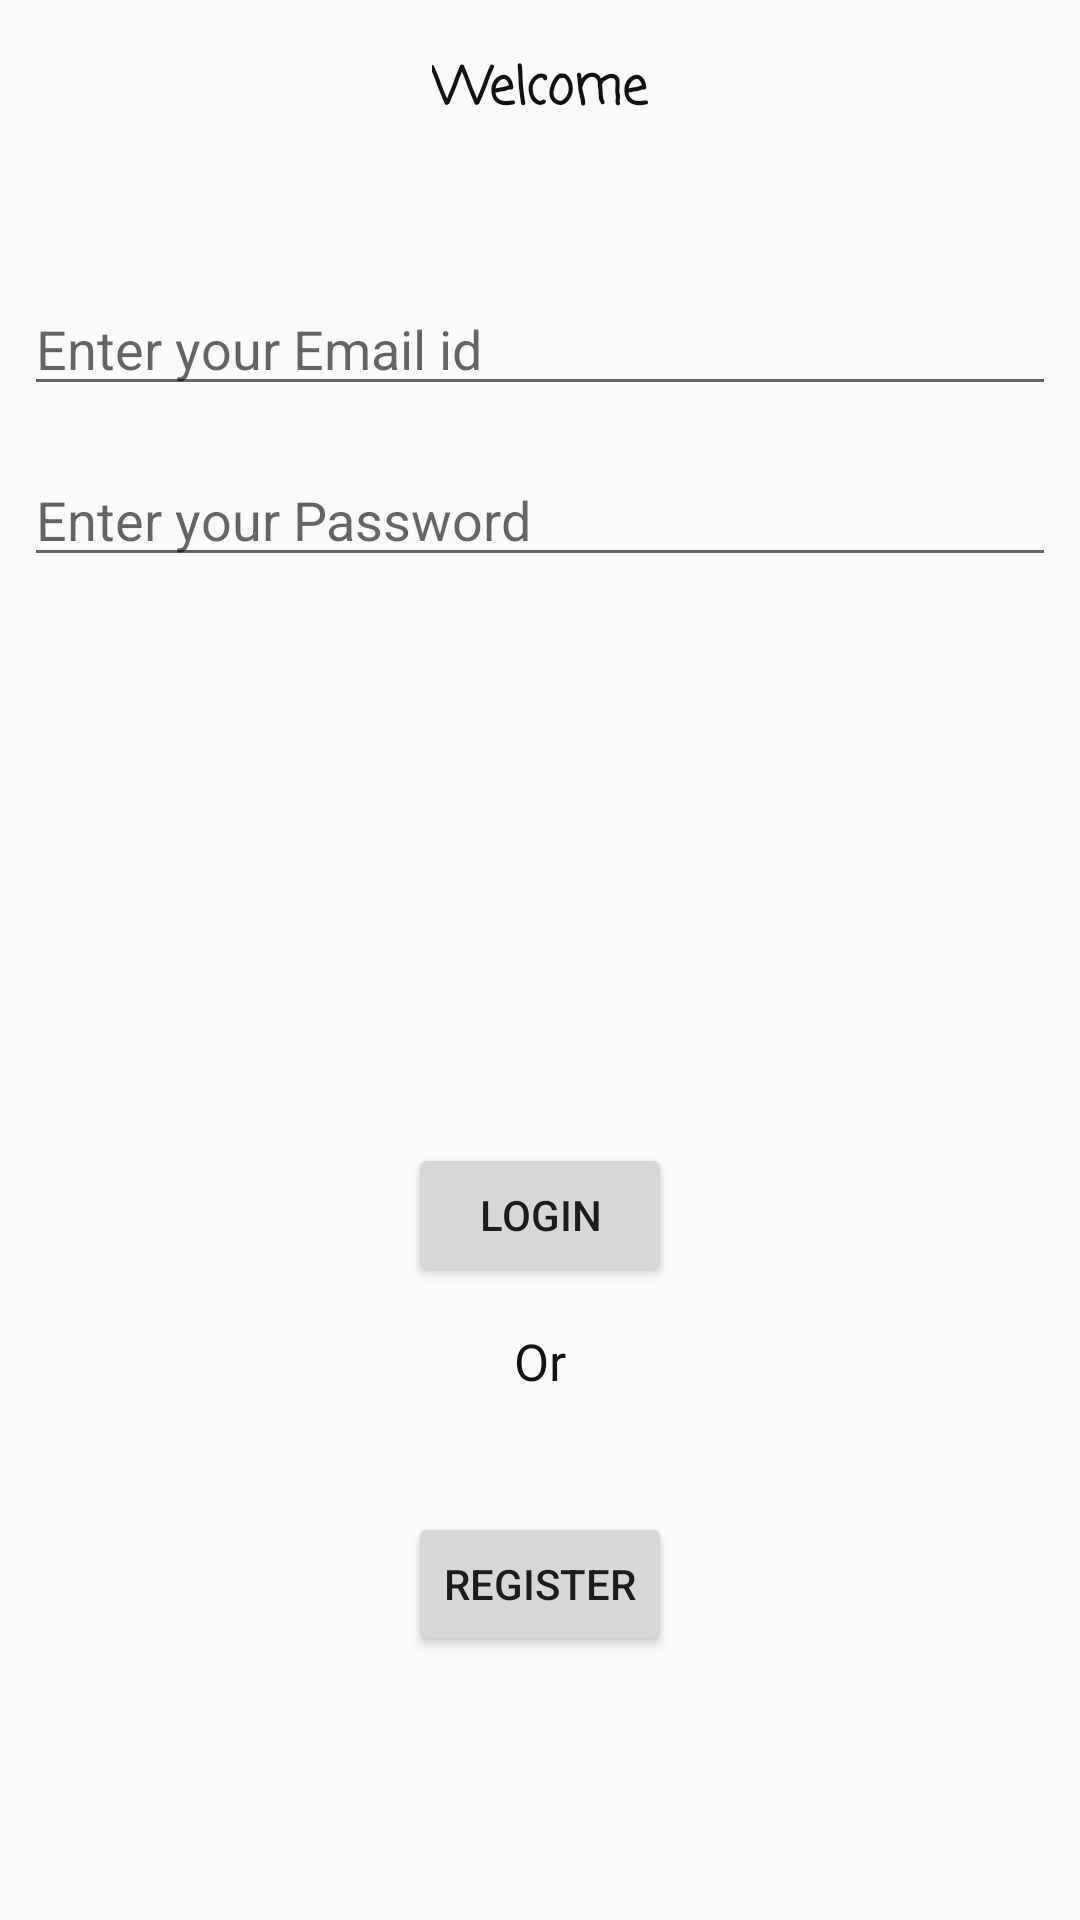

Android layout source for this screen:
<!-- AndroidManifest.xml: application theme CustomTheme -->
<!-- res/layout/activity_main.xml -->
<?xml version="1.0" encoding="utf-8"?>
<RelativeLayout xmlns:android="http://schemas.android.com/apk/res/android"
    xmlns:app="http://schemas.android.com/apk/res-auto"
    xmlns:tools="http://schemas.android.com/tools"
    android:layout_width="match_parent"
    android:layout_height="match_parent"
    tools:context="com.vegaraju.anand.assignment_bigtrade.MainActivity">

    <TextView
        android:id="@+id/homemessage"
        android:layout_width="wrap_content"
        android:layout_height="wrap_content"
        android:layout_marginLeft="8dp"
        android:layout_marginRight="8dp"
        android:layout_marginTop="17dp"
        android:fontFamily="casual"
        android:text="Welcome"
        android:textColor="#101111"
        android:textSize="17sp"
        android:textStyle="bold"
        android:layout_alignParentTop="true"
        android:layout_alignStart="@+id/registerbuttonid" />

    <EditText
        android:id="@+id/emailid"
        android:layout_width="match_parent"
        android:layout_height="wrap_content"
        android:layout_below="@+id/homemessage"
        android:layout_centerHorizontal="true"
        android:layout_marginLeft="8dp"
        android:layout_marginRight="8dp"
        android:layout_marginTop="51dp"
        android:ems="10"
        android:hint="Enter your Email id "
        android:inputType="textEmailAddress"
        android:textColor="#101111"
        android:visibility="visible" />

    <EditText
        android:id="@+id/passwordid"
        android:layout_width="match_parent"
        android:layout_height="wrap_content"
        android:layout_marginLeft="8dp"
        android:layout_marginRight="8dp"
        android:ems="10"
        android:hint="Enter your Password"
        android:inputType="textPassword"
        android:textColor="#101111"
        android:visibility="visible"
        android:layout_alignTop="@+id/emailid"
        android:layout_alignParentStart="true"
        android:layout_marginTop="57dp" />

    <Button
        android:id="@+id/loginbuttonid"
        android:layout_width="wrap_content"
        android:layout_height="wrap_content"
        android:text="Login"
        tools:layout_editor_absoluteY="285dp"
        android:layout_alignBottom="@+id/textView2"
        android:layout_alignStart="@+id/registerbuttonid"
        android:layout_marginBottom="36dp" />

    <TextView
        android:id="@+id/textView2"
        android:layout_width="wrap_content"
        android:layout_height="wrap_content"
        android:layout_marginLeft="8dp"
        android:layout_marginRight="8dp"
        android:text="Or"
        android:textAlignment="textStart"
        android:textColor="#101111"
        android:textSize="17sp"
        android:layout_above="@+id/registerbuttonid"
        android:layout_centerHorizontal="true"
        android:layout_marginBottom="39dp" />

    <Button
        android:id="@+id/registerbuttonid"
        android:layout_width="wrap_content"
        android:layout_height="wrap_content"
        android:text="Register"
        android:layout_marginBottom="88dp"
        android:layout_alignParentBottom="true"
        android:layout_centerHorizontal="true" />
</RelativeLayout>
<!-- resources referenced by this layout -->
<resources>
  <style name="CustomTheme" parent="Theme.AppCompat.Light.DarkActionBar">
          <item name="android:windowNoTitle">false</item>
  
      </style>
</resources>
